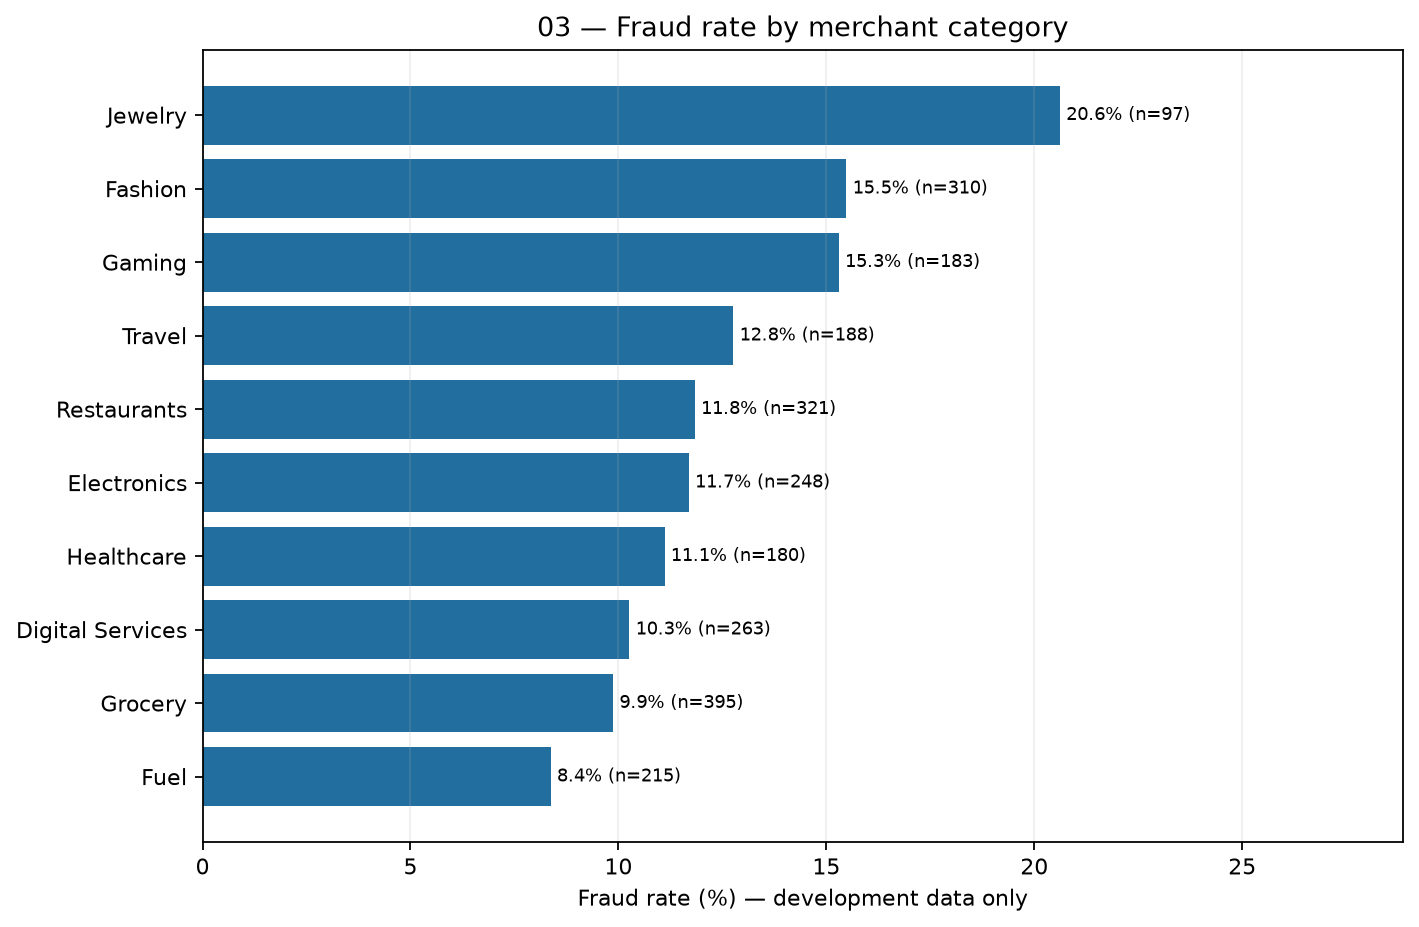

Data behind this chart, as committed beside it:
merchant_category, transactions, fraud_cases, fraud_rate_pct
Jewelry, 97, 20, 20.62
Fashion, 310, 48, 15.48
Gaming, 183, 28, 15.3
Travel, 188, 24, 12.77
Restaurants, 321, 38, 11.84
Electronics, 248, 29, 11.69
Healthcare, 180, 20, 11.11
Digital Services, 263, 27, 10.27
Grocery, 395, 39, 9.873
Fuel, 215, 18, 8.372
